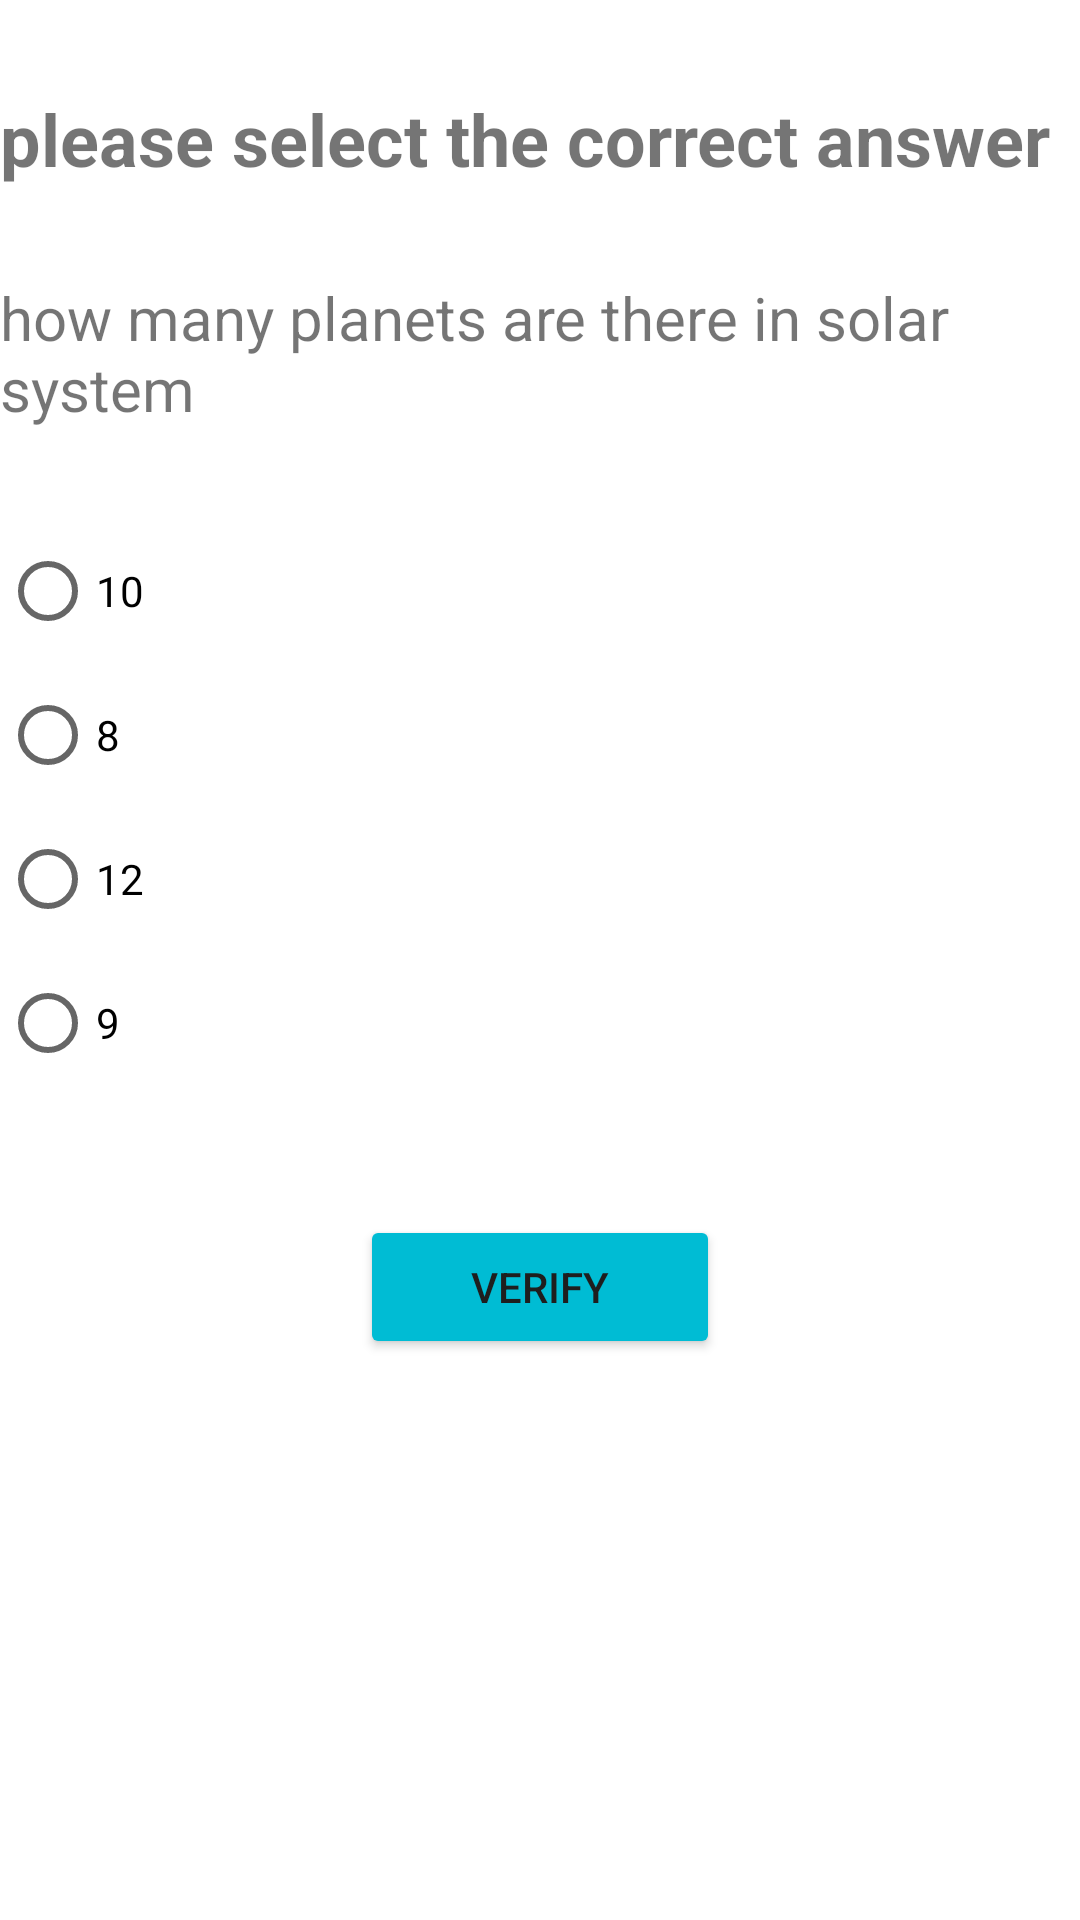

Android layout source for this screen:
<!-- AndroidManifest.xml: application theme Theme.QuestionnaireActivity -->
<!-- res/layout/activity_radio1_button.xml -->
<?xml version="1.0" encoding="utf-8"?>
<LinearLayout xmlns:android="http://schemas.android.com/apk/res/android"
    xmlns:app="http://schemas.android.com/apk/res-auto"
    xmlns:tools="http://schemas.android.com/tools"
    android:layout_width="match_parent"
    android:layout_height="match_parent"
    android:orientation="vertical"
    tools:context=".CheckBoxeActivity">

    <TextView
        android:id="@+id/textView3"
        android:layout_width="match_parent"
        android:layout_height="wrap_content"
        android:layout_marginTop="30dp"
        android:layout_marginBottom="30dp"
        android:text="please select the correct answer"
        android:textSize="24sp"
        android:textStyle="bold" />

    <TextView
        android:id="@+id/textView2"
        android:layout_width="match_parent"
        android:layout_height="wrap_content"
        android:layout_marginBottom="30dp"
        android:text="how many planets are there in solar system"
        android:textSize="20sp" />

    <RadioGroup
        android:id="@+id/radio_rg"
        android:layout_width="match_parent"
        android:layout_height="wrap_content">

        <RadioButton
            android:id="@+id/ten_rb"
            android:layout_width="match_parent"
            android:layout_height="wrap_content"
            android:text="10" />

        <RadioButton
            android:id="@+id/eight_rb"
            android:layout_width="match_parent"
            android:layout_height="wrap_content"
            android:text="8" />

        <RadioButton
            android:id="@+id/twelve_rb"
            android:layout_width="match_parent"
            android:layout_height="wrap_content"
            android:text="12" />

        <RadioButton
            android:id="@+id/nine_rb"
            android:layout_width="match_parent"
            android:layout_height="wrap_content"
            android:text="9" />

    </RadioGroup>

    <Button
        android:id="@+id/radioverify_btn"
        android:layout_width="match_parent"
        android:layout_height="wrap_content"
        android:layout_marginLeft="120dp"
        android:layout_marginTop="40dp"
        android:layout_marginRight="120dp"
        android:backgroundTint="#00BCD4"
        android:text="verify"
        android:textColor="#1E1E1E" />

</LinearLayout>
<!-- resources referenced by this layout -->
<resources>
  <style name="Theme.QuestionnaireActivity" parent="Theme.MaterialComponents.DayNight.DarkActionBar">
          
          <item name="colorPrimary">@color/purple_500</item>
          <item name="colorPrimaryVariant">@color/purple_700</item>
          <item name="colorOnPrimary">@color/white</item>
          
          <item name="colorSecondary">@color/teal_200</item>
          <item name="colorSecondaryVariant">@color/teal_700</item>
          <item name="colorOnSecondary">@color/black</item>
          
          <item name="android:statusBarColor">?attr/colorPrimaryVariant</item>
          
      </style>
  <!-- not gathered from this repository: default colours our renderer supplied (Android Studio template values) -->
  <color name="purple_500">#FF6200EE</color>
  <color name="purple_700">#FF3700B3</color>
  <color name="teal_200">#FF03DAC5</color>
  <color name="teal_700">#FF018786</color>
  <color name="black">#FF000000</color>
  <color name="white">#FFFFFFFF</color>
</resources>
